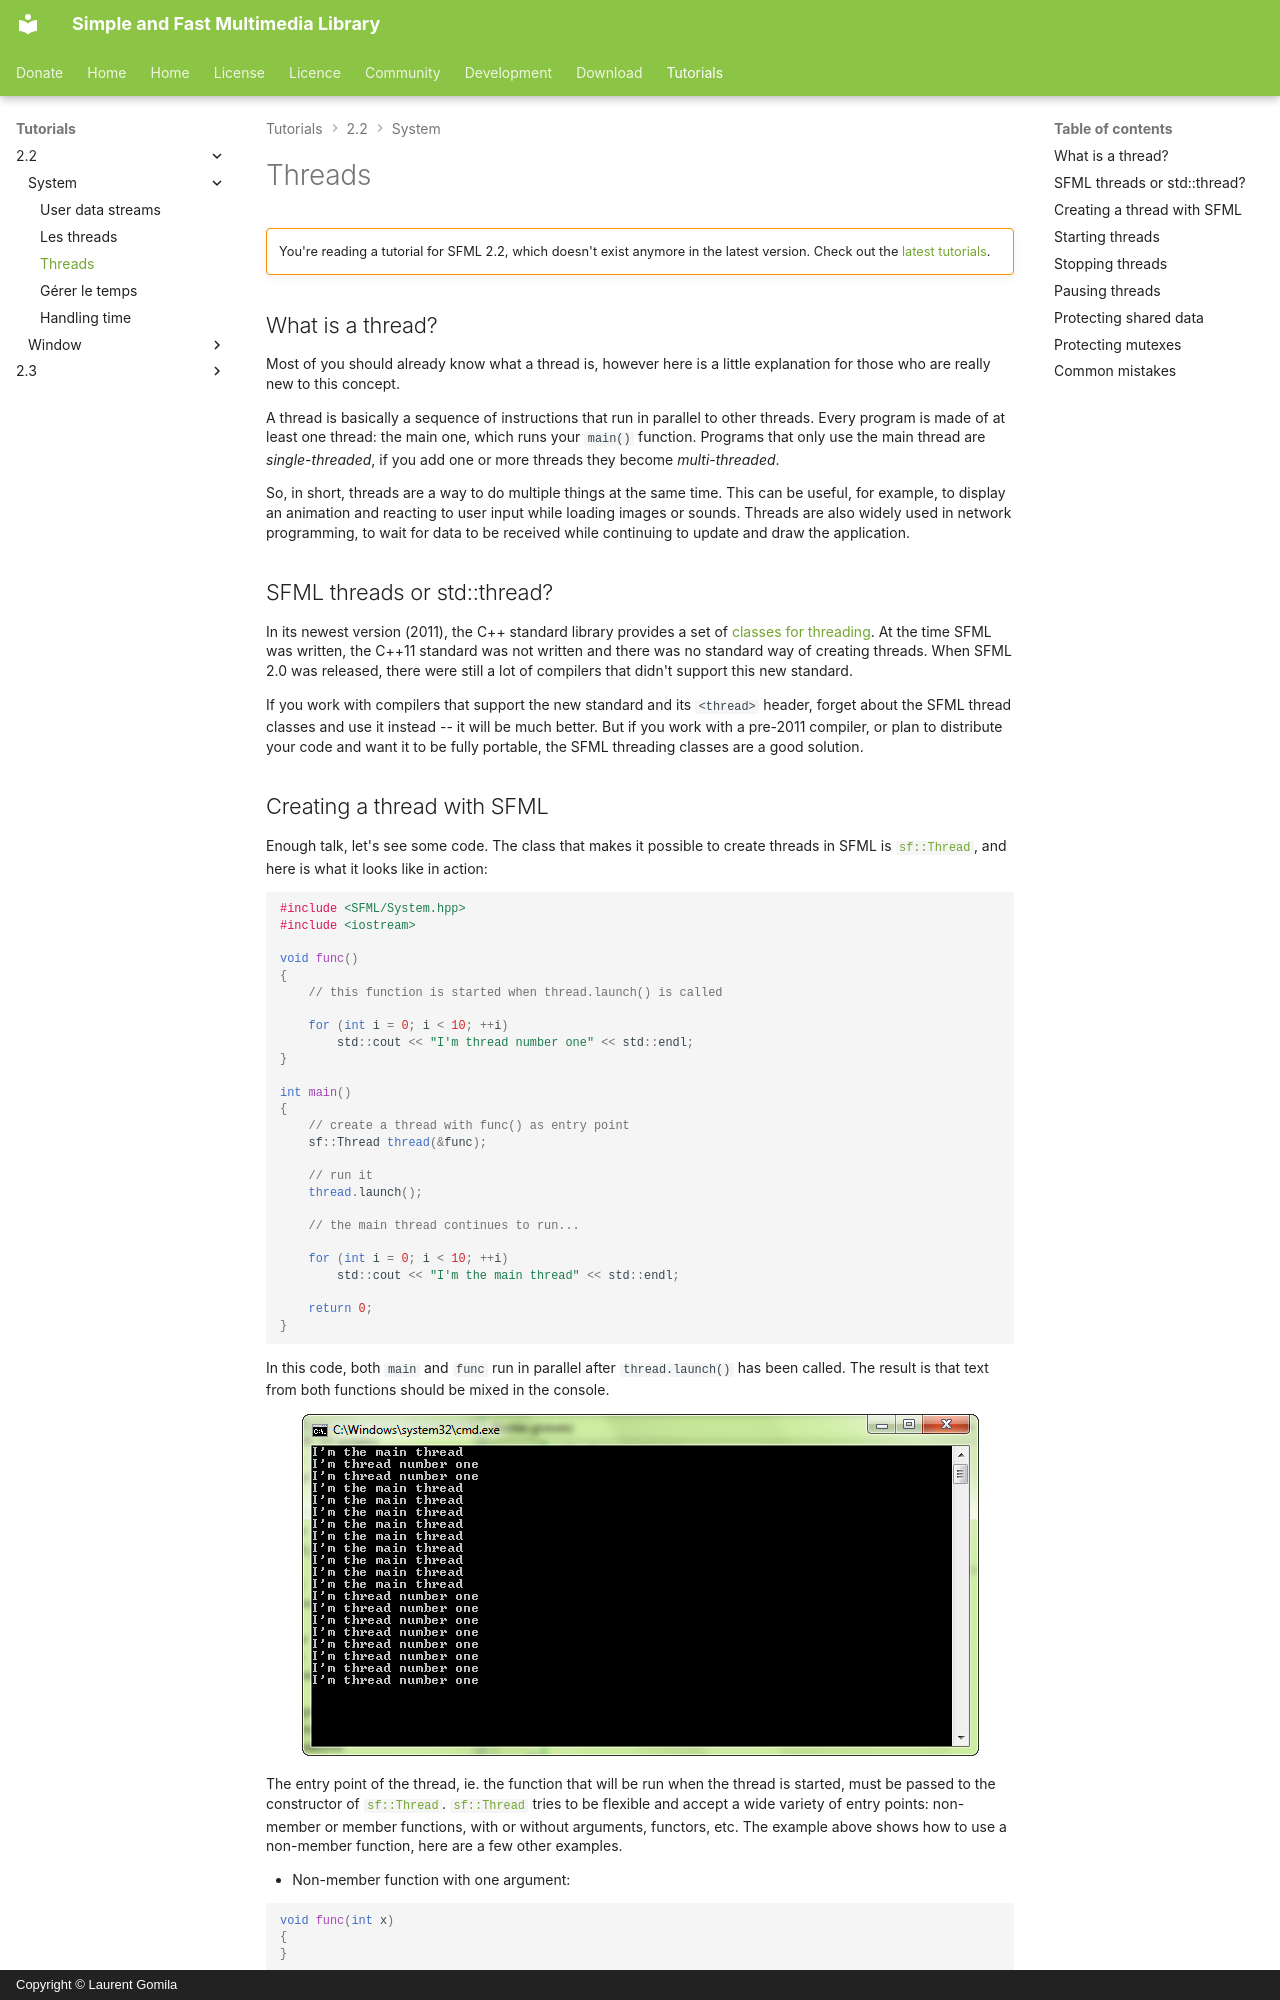

repository: SFML/SFML-Website · page: tutorials/2.2/system/thread/index.html · generator: mkdocs · copyright: Copyright © Laurent Gomila

# Threads

!!! warning ""

    You're reading a tutorial for SFML 2.2, which doesn't exist anymore in the latest version. Check out the [latest tutorials](/tutorials/latest/).

## What is a thread?

Most of you should already know what a thread is, however here is a little explanation for those who are really new to this concept.

A thread is basically a sequence of instructions that run in parallel to other threads. Every program is made of at least one thread: the main one, which runs your `main()` function. Programs that only use the main thread are *single-threaded*, if you add one or more threads they become *multi-threaded*.

So, in short, threads are a way to do multiple things at the same time. This can be useful, for example, to display an animation and reacting to user input while loading images or sounds. Threads are also widely used in network programming, to wait for data to be received while continuing to update and draw the application.

## SFML threads or std::thread?

In its newest version (2011), the C++ standard library provides a set of [classes for threading](http://en.cppreference.com/w/cpp/thread "C++11 threading classes"). At the time SFML was written, the C++11 standard was not written and there was no standard way of creating threads. When SFML 2.0 was released, there were still a lot of compilers that didn't support this new standard.

If you work with compilers that support the new standard and its `<thread>` header, forget about the SFML thread classes and use it instead -- it will be much better. But if you work with a pre-2011 compiler, or plan to distribute your code and want it to be fully portable, the SFML threading classes are a good solution.
